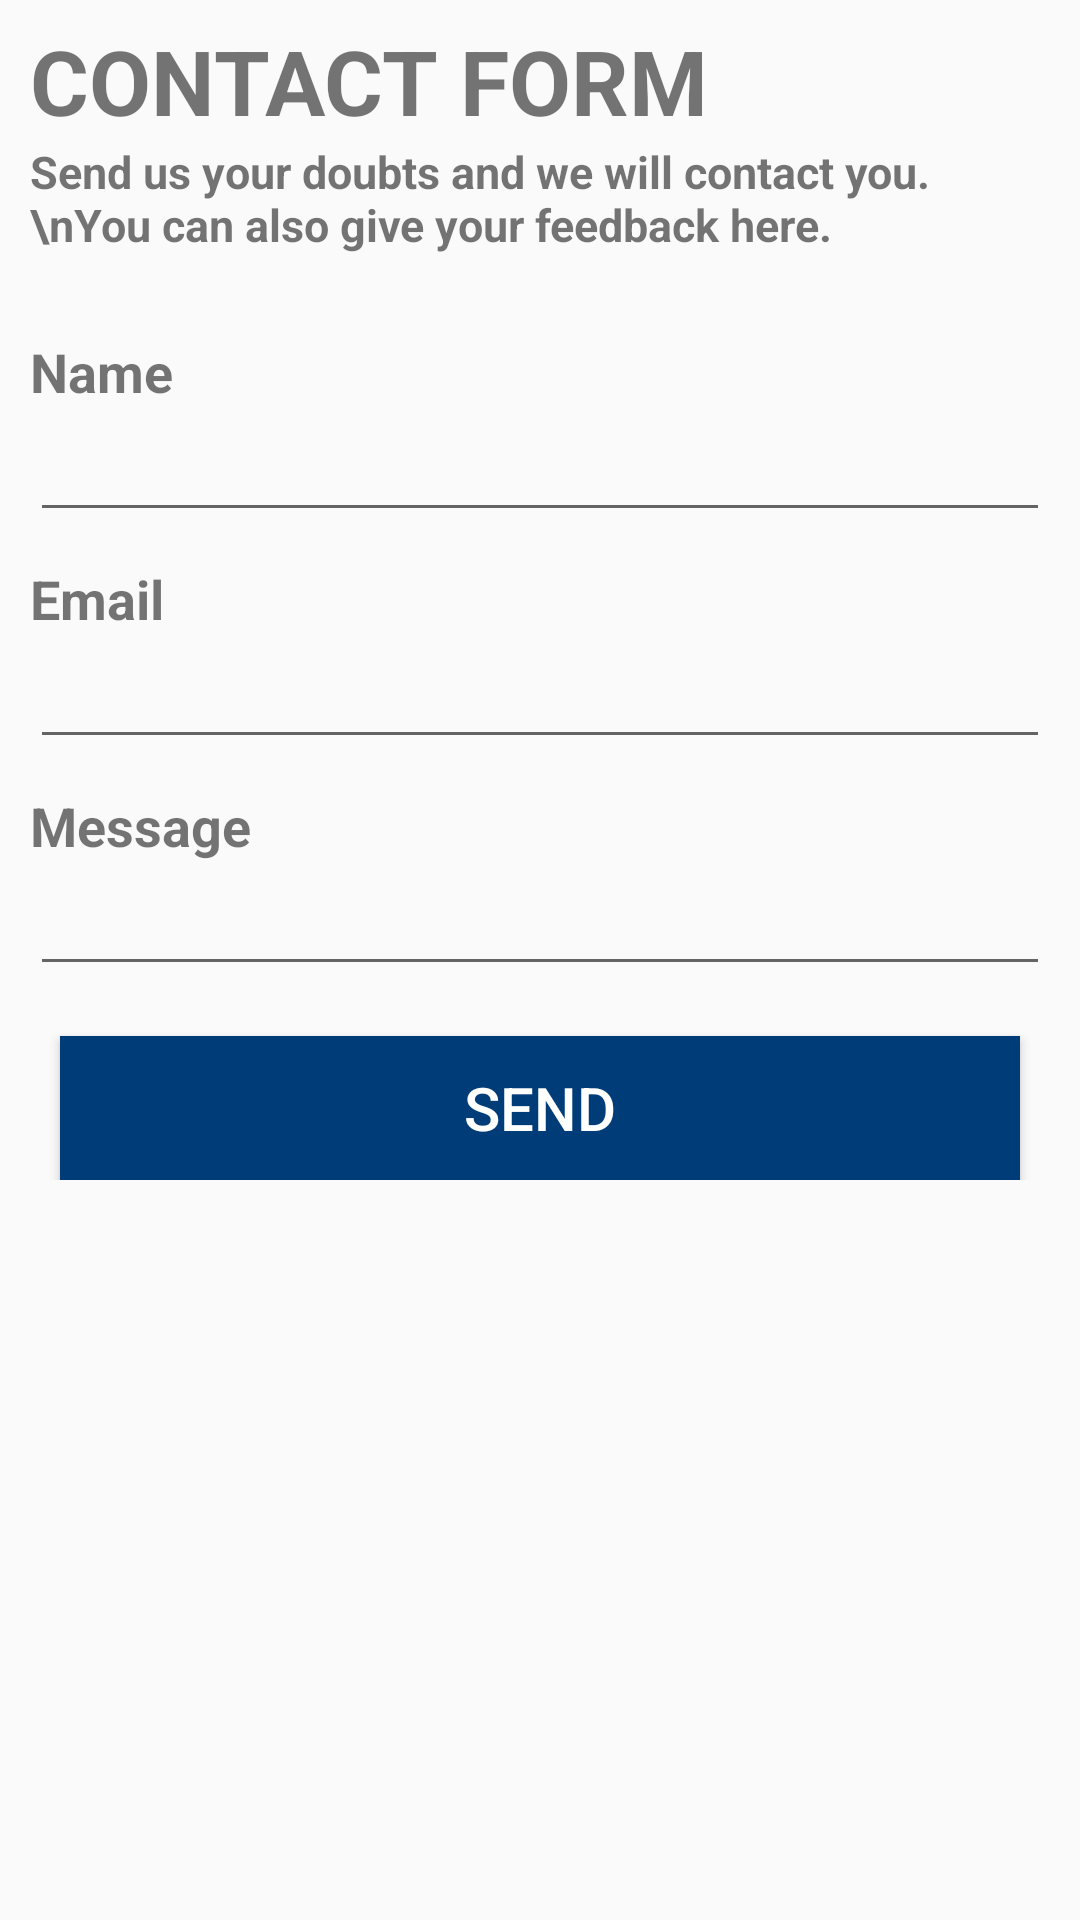

Reconstruct the res/layout file that produces this screen, plus the resources it refers to.
<!-- AndroidManifest.xml: application theme AppTheme -->
<!-- res/layout/activity_feedback.xml -->
<?xml version="1.0" encoding="utf-8"?>
<android.support.constraint.ConstraintLayout xmlns:android="http://schemas.android.com/apk/res/android"
    xmlns:app="http://schemas.android.com/apk/res-auto"
    xmlns:tools="http://schemas.android.com/tools"
    android:id="@+id/activity_feedback"
    android:layout_width="match_parent"
    android:layout_height="match_parent"
    tools:context="in.campuskarma.campuskarma.FeedbackActivity">

    <ScrollView
        android:layout_width="match_parent"
        android:layout_height="match_parent">

        <LinearLayout
            android:layout_width="match_parent"
            android:layout_height="match_parent"
            android:orientation="vertical"
            android:paddingLeft="10dp"
            android:paddingRight="10dp">

            <TextView
                android:id="@+id/feedback_heading"
                android:layout_width="match_parent"
                android:layout_height="wrap_content"
                android:text="CONTACT FORM"
                android:textSize="30dp"
                android:textStyle="bold"
                android:paddingTop="20px"/>

            <TextView
                android:id="@+id/sub_heading"
                android:layout_width="match_parent"
                android:layout_height="wrap_content"
                android:text="Send us your doubts and we will contact you.\nYou can also give your feedback here."
                android:textSize="15dp"
                android:textStyle="bold"/>

            <TextView
                android:id="@+id/name"
                android:layout_width="match_parent"
                android:layout_height="wrap_content"
                android:text="Name"
                android:textSize="18dp"
                android:textStyle="bold"
                android:paddingTop="80px"/>

            <EditText
                android:id="@+id/edtName"
                android:layout_width="match_parent"
                android:layout_height="wrap_content"
                android:inputType="textPersonName"/>

            <TextView
                android:id="@+id/email"
                android:layout_width="match_parent"
                android:layout_height="wrap_content"
                android:text="Email"
                android:textSize="18dp"
                android:textStyle="bold"
                android:paddingTop="30px"/>

            <EditText
                android:id="@+id/edtEmail"
                android:layout_width="match_parent"
                android:layout_height="wrap_content"
                android:inputType="textEmailAddress"/>

            <TextView
                android:id="@+id/message"
                android:layout_width="match_parent"
                android:layout_height="wrap_content"
                android:text="Message"
                android:textSize="18dp"
                android:textStyle="bold"
                android:paddingTop="30px"/>

            <EditText
                android:id="@+id/edtMessage"
                android:layout_width="match_parent"
                android:layout_height="wrap_content"
                android:inputType="textMultiLine"/>

            <Button
                android:id="@+id/btnSend"
                android:layout_width="match_parent"
                android:layout_height="wrap_content"
                android:background="@color/colorButton"
                android:text="Send"
                android:textColor="#ffffff"
                android:textSize="20dp"
                android:layout_marginRight="10dp"
                android:layout_marginLeft="10dp"
                android:layout_marginTop="50px"/>

        </LinearLayout>

    </ScrollView>

</android.support.constraint.ConstraintLayout>
<!-- resources referenced by this layout -->
<resources>
  <color name="colorButton">#003C77</color>
  <style name="AppTheme" parent="Theme.AppCompat.Light.DarkActionBar">
          
          <item name="colorPrimary">@color/colorPrimary</item>
          <item name="colorPrimaryDark">@color/colorPrimaryDark</item>
          <item name="colorAccent">@color/colorAccent</item>
          <item name="colorButtonNormal">@color/colorButton</item>
  
      </style>
  <color name="colorPrimary">#00bcd4</color>
  <color name="colorPrimaryDark">#003C77</color>
  <color name="colorAccent">#651fff</color>
</resources>
